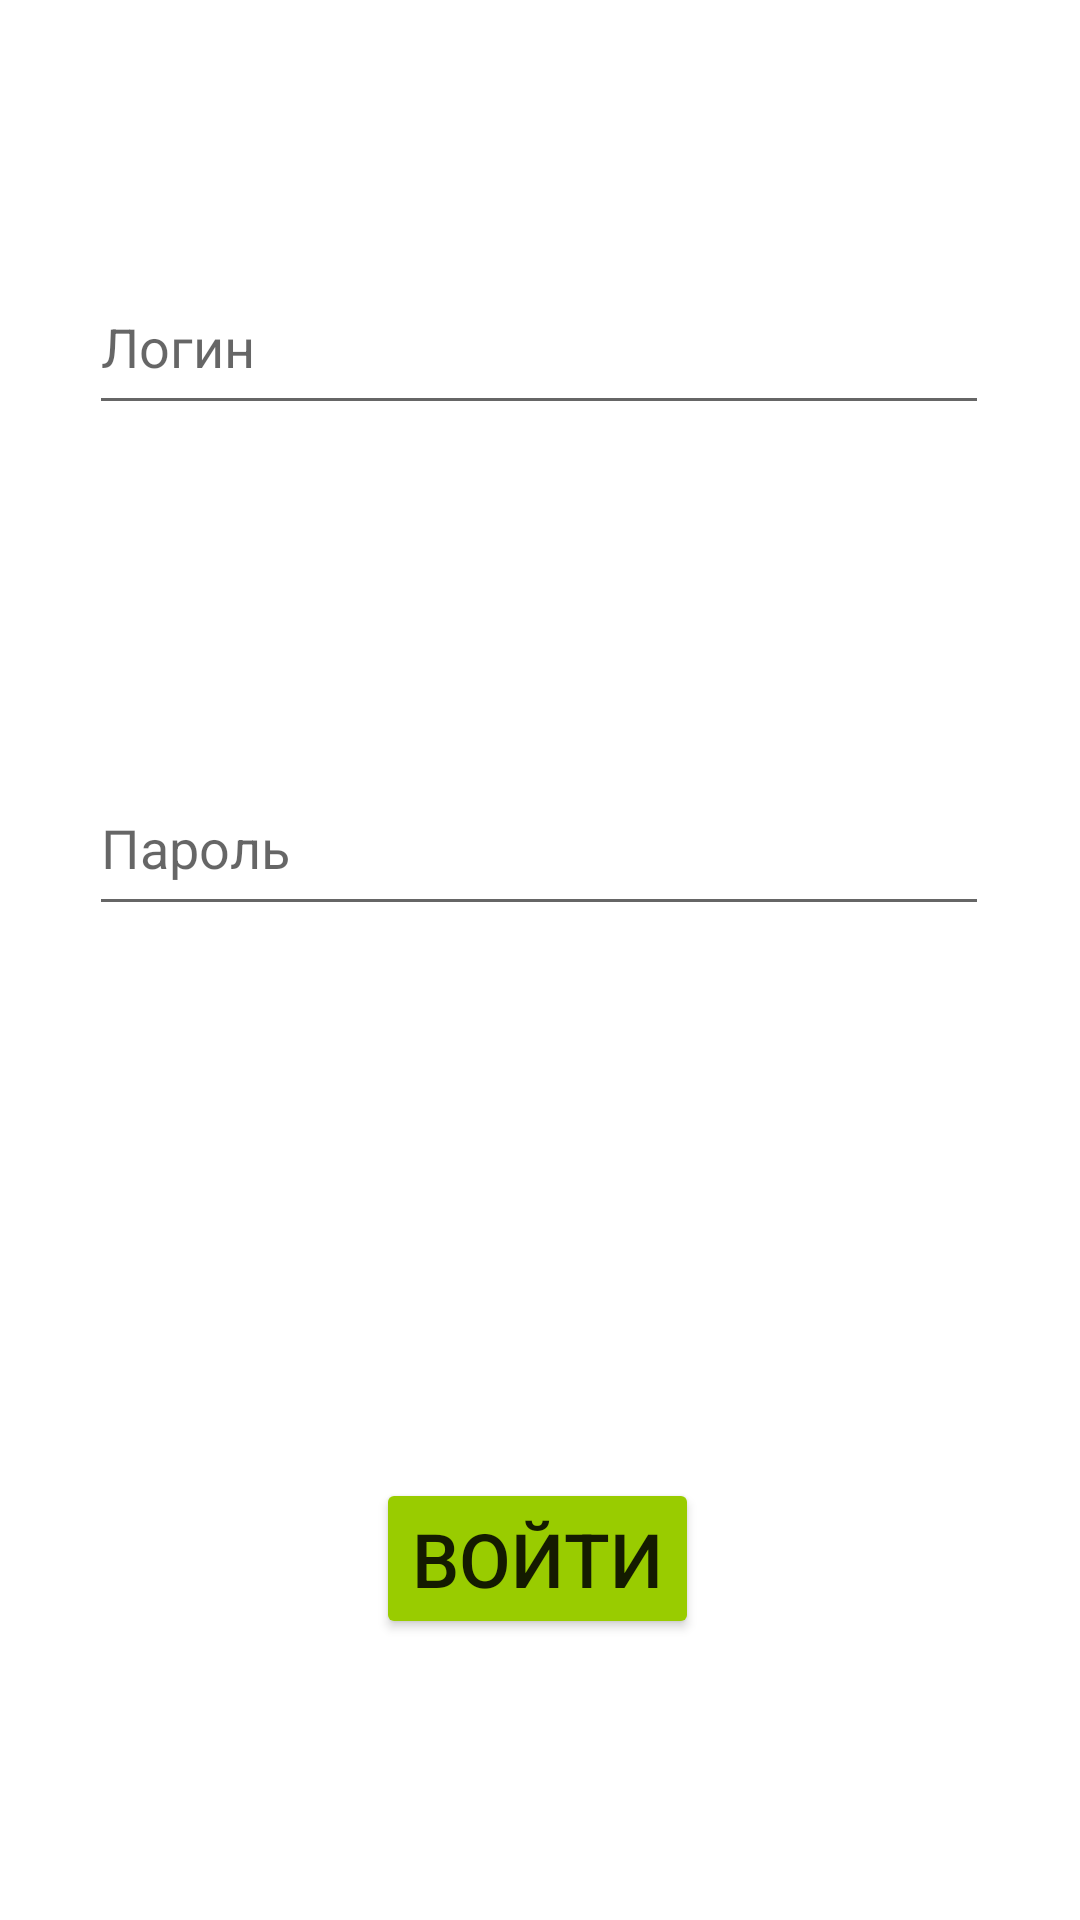

Produce the Android XML layout that renders to this screen, including the resource entries it uses.
<!-- AndroidManifest.xml: application theme Theme.PracticalWork5 -->
<!-- res/layout/activity_main.xml -->
<?xml version="1.0" encoding="utf-8"?>
<androidx.constraintlayout.widget.ConstraintLayout xmlns:android="http://schemas.android.com/apk/res/android"
    xmlns:app="http://schemas.android.com/apk/res-auto"
    xmlns:tools="http://schemas.android.com/tools"
    android:layout_width="match_parent"
    android:layout_height="match_parent"
    android:layout_margin="20dp"
    tools:context=".MainActivity">

    <Button
        android:id="@+id/loginButton"
        android:layout_width="wrap_content"
        android:layout_height="wrap_content"
        android:backgroundTint="@android:color/holo_green_light"
        android:text="Войти"
        android:textSize="25dp"
        app:layout_constraintBottom_toBottomOf="parent"
        app:layout_constraintEnd_toEndOf="parent"
        app:layout_constraintHorizontal_bias="0.497"
        app:layout_constraintStart_toStartOf="parent"
        app:layout_constraintTop_toTopOf="parent"
        app:layout_constraintVertical_bias="0.84" />

    <EditText
        android:id="@+id/editTextLogin"
        android:layout_width="300dp"
        android:layout_height="55dp"
        android:ems="10"
        android:hint="Логин"
        android:inputType="textPersonName"
        app:layout_constraintBottom_toTopOf="@+id/loginButton"
        app:layout_constraintEnd_toEndOf="parent"
        app:layout_constraintHorizontal_bias="0.492"
        app:layout_constraintStart_toStartOf="parent"
        app:layout_constraintTop_toTopOf="parent"
        app:layout_constraintVertical_bias="0.198" />

    <EditText
        android:id="@+id/editTextTextPassword"
        android:layout_width="300dp"
        android:layout_height="55dp"
        android:layout_marginBottom="184dp"
        android:ems="10"
        android:hint="Пароль"
        android:inputType="textPassword"
        app:layout_constraintBottom_toTopOf="@+id/loginButton"
        app:layout_constraintEnd_toEndOf="parent"
        app:layout_constraintHorizontal_bias="0.492"
        app:layout_constraintStart_toStartOf="parent"
        app:layout_constraintTop_toBottomOf="@+id/editTextLogin"
        app:layout_constraintVertical_bias="1.0" />


</androidx.constraintlayout.widget.ConstraintLayout>
<!-- resources referenced by this layout -->
<resources>
  <style name="Theme.PracticalWork5" parent="Theme.MaterialComponents.DayNight.DarkActionBar">
          
          <item name="colorPrimary">@color/purple_500</item>
          <item name="colorPrimaryVariant">@color/purple_700</item>
          <item name="colorOnPrimary">@color/white</item>
          
          <item name="colorSecondary">@color/teal_200</item>
          <item name="colorSecondaryVariant">@color/teal_700</item>
          <item name="colorOnSecondary">@color/black</item>
          
          <item name="android:statusBarColor">?attr/colorPrimaryVariant</item>
          
      </style>
  <!-- not gathered from this repository: default colours our renderer supplied (Android Studio template values) -->
  <color name="purple_500">#FF6200EE</color>
  <color name="purple_700">#FF3700B3</color>
  <color name="teal_200">#FF03DAC5</color>
  <color name="teal_700">#FF018786</color>
  <color name="black">#FF000000</color>
  <color name="white">#FFFFFFFF</color>
</resources>
